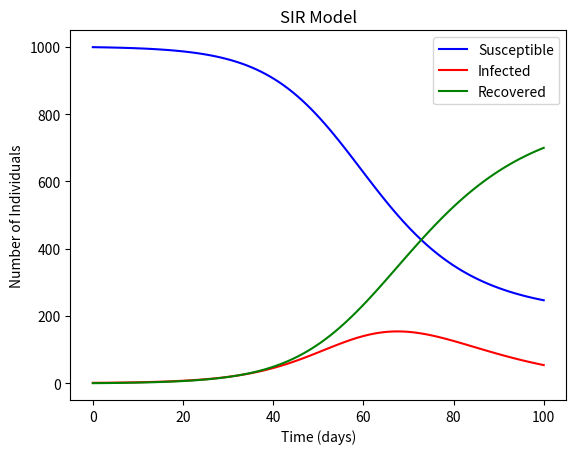

The matplotlib source for this figure:
import numpy as np
from scipy.integrate import odeint
import matplotlib.pyplot as plt


def SIR_model(y, t, N, beta, gamma):
    S, I, R = y
    dSdt = -beta * S * I / N
    dIdt = beta * S * I / N - gamma * I
    dRdt = gamma * I
    return dSdt, dIdt, dRdt


def plot_SIR_model(S, I, R, t):
    plt.plot(t, S, 'b', label='Susceptible')
    plt.plot(t, I, 'r', label='Infected')
    plt.plot(t, R, 'g', label='Recovered')
    plt.xlabel('Time (days)')
    plt.ylabel('Number of Individuals')
    plt.title('SIR Model')
    plt.legend()
    plt.show()


N = 1000
I0 = 1
R0 = 0
S0 = N - I0 - R0
beta = 0.2
gamma = 0.1

t = np.linspace(0, 100, 100)

y0 = S0, I0, R0

result = odeint(SIR_model, y0, t, args=(N, beta, gamma))
S, I, R = result.T

plot_SIR_model(S, I, R, t)
